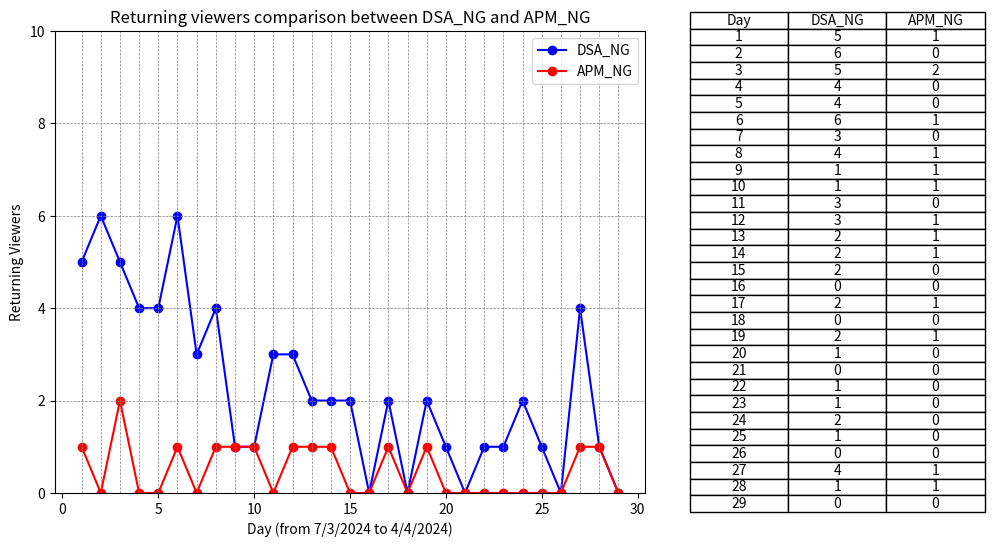

Recreate this plot in Python. (Note: this script raises an exception after producing the figure.)
import os

import matplotlib.pyplot as plt

# X-axis data
x = list(range(1, 30))  # X-axis data from 1 to 29

# Data for Dataset 1
y1 = [5, 6, 5, 4, 4, 6, 3, 4, 1, 1, 3, 3, 2, 2, 2, 0, 2, 0, 2, 1, 0, 1, 1, 2, 1, 0, 4, 1, 0]  # Y-axis data

# Data for Dataset 2
y2 = [1, 0, 2, 0, 0, 1, 0, 1, 1, 1, 0, 1, 1, 1, 0, 0, 1, 0, 1, 0, 0, 0, 0, 0, 0, 0, 1, 1, 0]  # Y-axis data

# Create a figure and axis objects
fig, (ax1, ax2) = plt.subplots(1, 2, figsize=(12, 6), gridspec_kw={'width_ratios': [2, 1]})  # Increase the width of the figure

# Plot Dataset 1 on ax1
ax1.plot(x, y1, marker='o', color='blue', linestyle='-', label='DSA_NG')

# Plot Dataset 2 on ax1
ax1.plot(x, y2, marker='o', color='red', linestyle='-', label='APM_NG')

# Add horizontal and vertical lines
for i in range(1, 30):
    ax1.axvline(x=i, color='gray', linestyle='--', linewidth=0.5)  # Vertical lines

for i in range(0, 10, 2):
    ax1.axhline(y=i, color='gray', linestyle='--', linewidth=0.5)  # Horizontal lines

# Set the maximum limit of the y-axis to 30.0
ax1.set_ylim(0, 10)

# Add labels and title to the line chart
ax1.set_xlabel('Day (from 7/3/2024 to 4/4/2024)')
ax1.set_ylabel('Returning Viewers')
ax1.set_title('Returning viewers comparison between DSA_NG and APM_NG')
ax1.legend()  # Show legend for the datasets

# Create a table showing the data points for both datasets
table_data = [['Day', 'DSA_NG', 'APM_NG']]  # Initialize the table data with column headers
for i in range(len(x)):
    table_data.append([x[i], y1[i], y2[i]])  # Add data for each row

# Create a table for the combined data
ax2.axis('off')  # Hide axis for the table
ax2.table(cellText=table_data, loc='center', cellLoc='center')  # Display the combined table with centered cell content

# Adjust layout to cut out the space between the line chart and table
plt.subplots_adjust(wspace=0.1)

# Get the filename of the Python script
script_filename = os.path.splitext(os.path.basename(__file__))[0]

# Save the figure as a JPG with the same name as the Python script
plt.savefig(f'{script_filename}.jpg', dpi=1000)  # Set the resolution (dpi) as needed

# Display the chart and table
plt.show()
